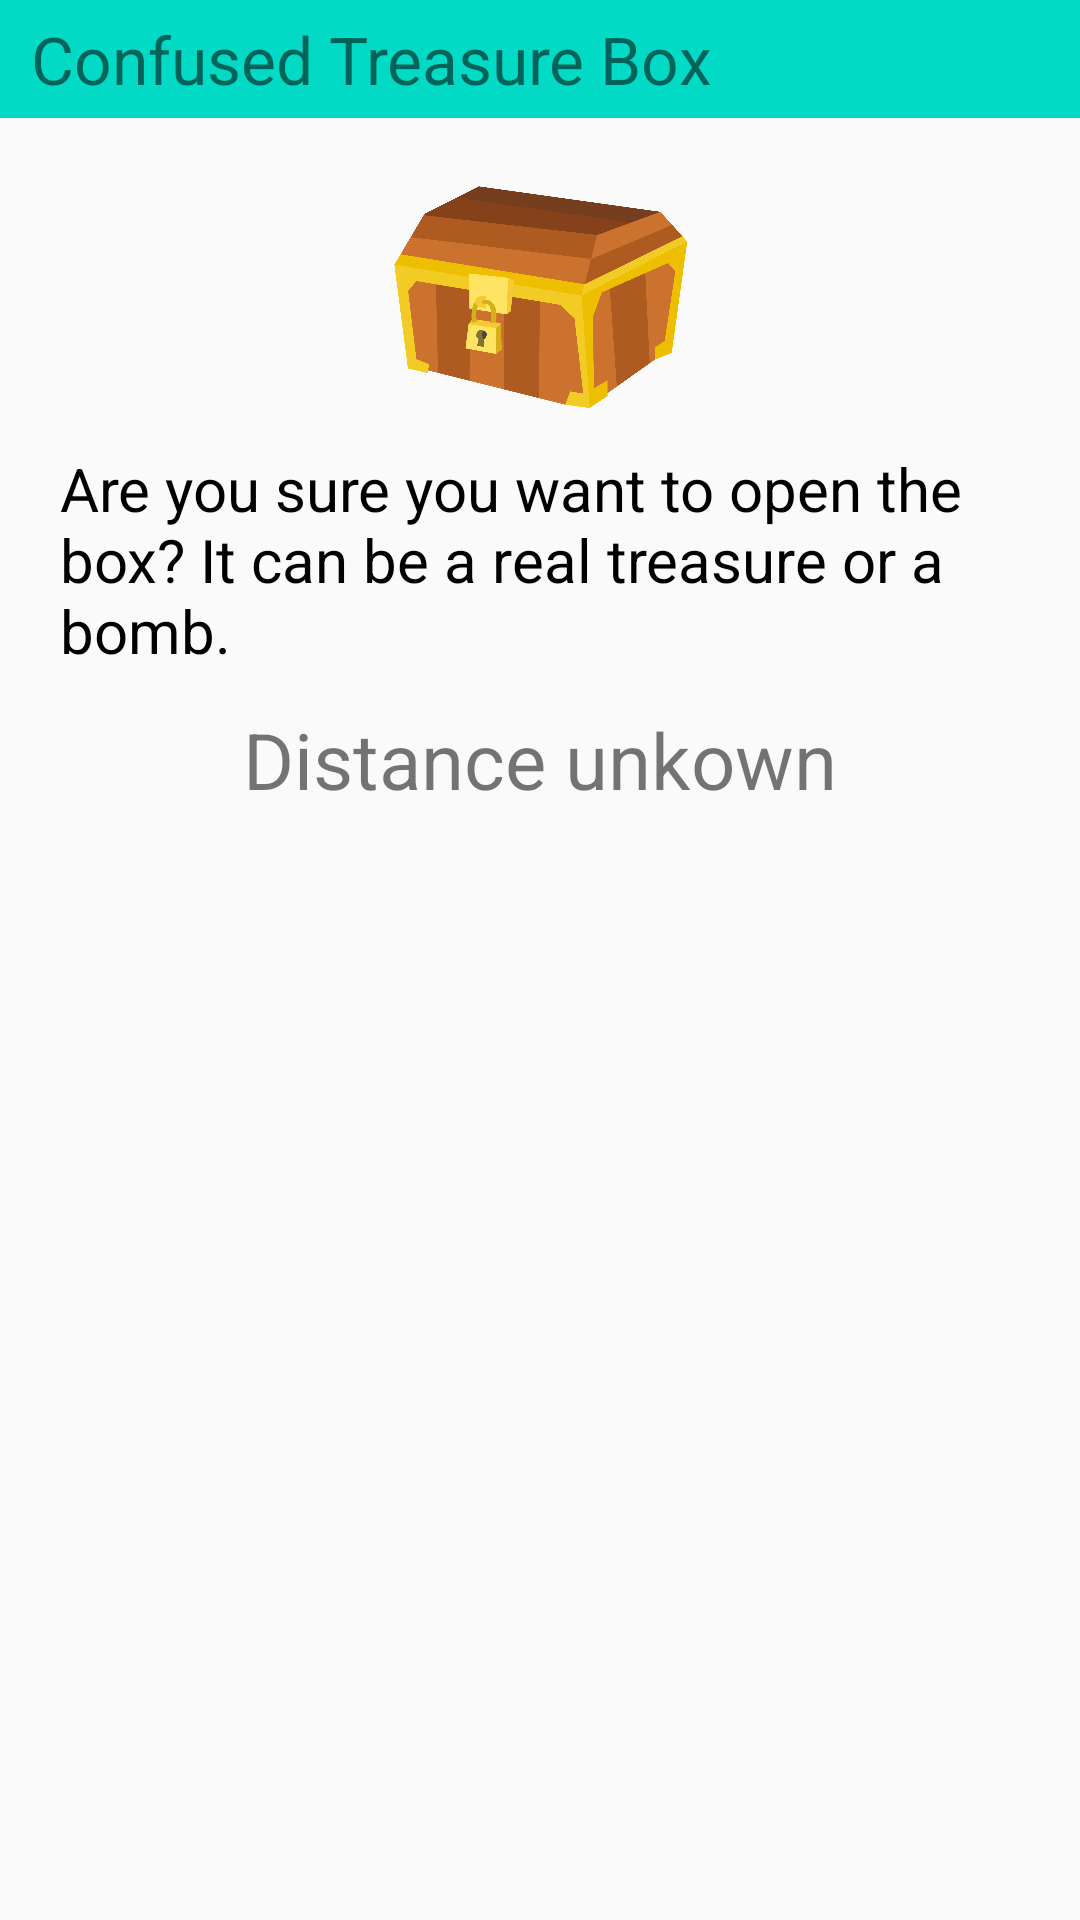

Layout XML and referenced resources for this Android screen:
<!-- AndroidManifest.xml: application theme Theme.HiddenSeek -->
<!-- res/layout/markerclick_dialogview.xml -->
<?xml version="1.0" encoding="utf-8"?>
<LinearLayout xmlns:android="http://schemas.android.com/apk/res/android"
    xmlns:app="http://schemas.android.com/apk/res-auto"
    android:layout_width="match_parent"
    android:layout_height="match_parent"
    android:orientation="vertical">

    <TextView
        android:id="@+id/title_marker"
        android:layout_width="match_parent"
        android:layout_height="wrap_content"
        android:text=" Confused Treasure Box"
        android:paddingTop="5dp"
        android:paddingBottom="5dp"
        android:background="@color/colorAccent"
        android:paddingHorizontal="5dp"
        android:textAlignment="textStart"
        android:textSize="22sp" />

    <ImageView
        android:id="@+id/descriptionicon_marker"
        android:layout_width="100dp"
        android:layout_height="100dp"
        android:layout_gravity="center"
        android:text="xxxxxxxxxxxxxxxxxxxxxxxxxxxxxxxxxxxxxxxxxxxxxxxxxxxxx"
        android:layout_marginTop="10dp"
        android:src="@drawable/box1"/>

    <TextView
        android:id="@+id/countdown_marker"
        android:layout_width="match_parent"
        android:layout_height="wrap_content"
        android:text="TextView"
        android:textAlignment="center"
        android:textSize="20sp"
        android:textStyle="bold"
        android:visibility="gone" />

    <TextView
        android:id="@+id/description_marker"
        android:layout_width="match_parent"
        android:layout_height="wrap_content"
        android:text="@string/descriptor_marker"
        android:layout_marginBottom="12dp"
        android:layout_marginHorizontal="20dp"
        android:textColor="@color/black"
        android:textSize="20dp"/>

    <TextView
        android:id="@+id/distance_marker"
        android:layout_width="match_parent"
        android:layout_height="wrap_content"
        android:text="Distance unkown"
        android:textAlignment="center"
        android:textSize="26dp" />

    <Button
        android:id="@+id/navigate_marker"
        android:layout_width="wrap_content"
        android:layout_height="wrap_content"
        android:layout_gravity="center"
        android:backgroundTint="#4CAF50"
        android:drawableLeft="@drawable/ic_baseline_navigation_24"
        android:text="Navigate"
        android:textColor="@color/white"
        android:visibility="gone"/>


</LinearLayout>
<!-- resources referenced by this layout -->
<resources>
  <color name="colorAccent">#03DAC5</color>
  <!-- drawable box1: png bitmap (drawable, 77122 bytes) -->
  <!-- drawable ic_baseline_navigation_24 (drawable) -->
  <vector android:height="14dp" android:tint="#FFFDF8"
      android:viewportHeight="24" android:viewportWidth="24"
      android:width="14dp" xmlns:android="http://schemas.android.com/apk/res/android">
      <path android:fillColor="@android:color/white" android:pathData="M12,2L4.5,20.29l0.71,0.71L12,18l6.79,3 0.71,-0.71z"/>
  </vector>
  <string name="descriptor_marker">Are you sure you want to open the box? It can be a real treasure or a bomb.</string>
  <style name="Theme.HiddenSeek" parent="Theme.AppCompat.Light.NoActionBar">
          
  
  
          <item name="colorPrimary">@color/purple_500</item>
          <item name="colorPrimaryVariant">@color/purple_700</item>
          <item name="colorOnPrimary">@color/white</item>
          
          <item name="colorSecondary">@color/teal_200</item>
          <item name="colorSecondaryVariant">@color/teal_700</item>
          <item name="colorOnSecondary">@color/black</item>
          
          <item name="android:statusBarColor" tools:targetApi="l">?attr/colorPrimaryVariant</item>
          
  
      </style>
  <!-- not gathered from this repository: default colours our renderer supplied (Android Studio template values) -->
  <color name="purple_500">#FF6200EE</color>
  <color name="purple_700">#FF3700B3</color>
  <color name="teal_200">#FF03DAC5</color>
  <color name="teal_700">#FF018786</color>
  <color name="black">#FF000000</color>
  <color name="white">#FFFFFFFF</color>
</resources>
